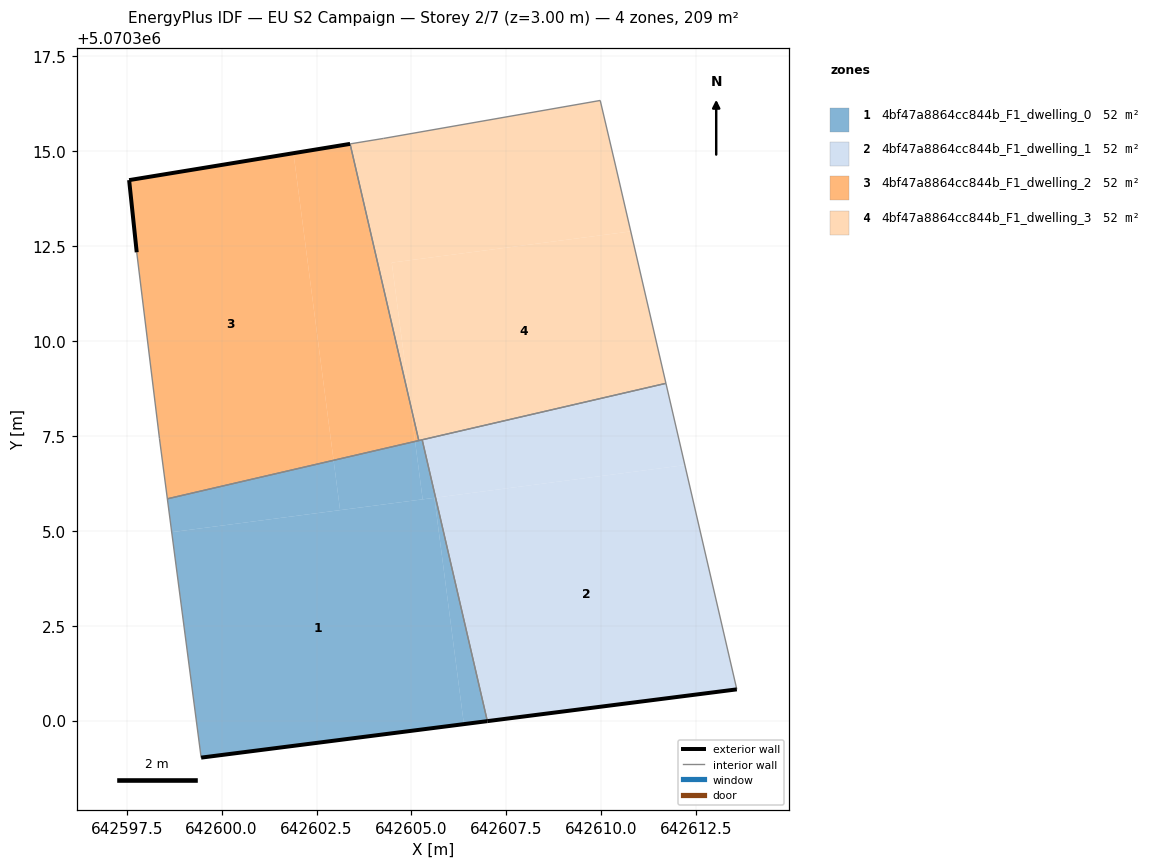
=== STOREY PLAN SPEC (per zone: floor XY polygon, exterior-wall plan segments, windows/doors) ===
zone 1: 4bf47a8864cc844b_F1_dwelling_0  (52.3 m²)
  floor: (642606.38, 5070299.91) (642605.60, 5070305.87) (642598.69, 5070304.96) (642599.46, 5070299.03)
  floor: (642603.12, 5070305.54) (642602.95, 5070306.86) (642598.57, 5070305.84) (642598.69, 5070304.96)
  floor: (642607.00, 5070299.99) (642605.64, 5070305.87) (642605.60, 5070305.87) (642606.38, 5070299.91)
  floor: (642605.64, 5070305.87) (642605.28, 5070307.40) (642605.19, 5070307.38) (642605.10, 5070307.35) (642605.30, 5070305.83)
  floor: (642605.30, 5070305.83) (642605.10, 5070307.35) (642602.95, 5070306.86) (642603.12, 5070305.54)
  exterior wall: (642607.00, 5070299.99) – (642599.46, 5070299.03)  [7.6 m]
  interior walls: 4
zone 2: 4bf47a8864cc844b_F1_dwelling_1  (52.3 m²)
  floor: (642613.57, 5070300.82) (642612.20, 5070306.73) (642605.64, 5070305.87) (642607.00, 5070299.99)
  floor: (642612.20, 5070306.73) (642611.70, 5070308.88) (642605.28, 5070307.40) (642605.64, 5070305.87)
  exterior wall: (642613.57, 5070300.82) – (642607.00, 5070299.99)  [6.6 m]
  interior walls: 3
zone 3: 4bf47a8864cc844b_F1_dwelling_2  (52.3 m²)
  floor: (642602.95, 5070306.86) (642601.89, 5070314.95) (642597.56, 5070314.24) (642597.76, 5070312.34) (642598.36, 5070307.43) (642598.57, 5070305.84)
  floor: (642605.10, 5070307.35) (642604.96, 5070308.37) (642603.38, 5070315.19) (642601.89, 5070314.95) (642602.95, 5070306.86)
  floor: (642605.19, 5070307.38) (642604.96, 5070308.37) (642605.10, 5070307.35)
  exterior wall: (642597.76, 5070312.34) – (642597.56, 5070314.24)  [1.9 m]
  exterior wall: (642597.56, 5070314.24) – (642603.38, 5070315.19)  [5.9 m]
  interior walls: 4
zone 4: 4bf47a8864cc844b_F1_dwelling_3  (52.3 m²)
  floor: (642611.70, 5070308.88) (642610.78, 5070312.89) (642604.48, 5070312.06) (642604.96, 5070308.37) (642605.19, 5070307.38)
  floor: (642610.78, 5070312.89) (642610.37, 5070314.63) (642609.97, 5070316.33) (642604.27, 5070315.34) (642603.38, 5070315.19) (642604.96, 5070308.37) (642604.48, 5070312.06)
  interior walls: 7

=== DERIVED (storey summary) ===
Building: EU S2 Campaign
Storey: 2 of 7  (floor level z = 3.00 m)
Storey gross floor area: 209.3 m²
Zones on this storey: 4
  - 4bf47a8864cc844b_F1_dwelling_0: floor 52.3 m²; exterior wall 7.6 m (22.8 m²); WWR 0.0%
  - 4bf47a8864cc844b_F1_dwelling_1: floor 52.3 m²; exterior wall 6.6 m (19.9 m²); WWR 0.0%
  - 4bf47a8864cc844b_F1_dwelling_2: floor 52.3 m²; exterior wall 7.8 m (23.4 m²); WWR 0.0%
  - 4bf47a8864cc844b_F1_dwelling_3: floor 52.3 m²
Zone adjacency (shared interzone walls):
  - 4bf47a8864cc844b_F1_dwelling_0 ↔ 4bf47a8864cc844b_F1_dwelling_1
  - 4bf47a8864cc844b_F1_dwelling_0 ↔ 4bf47a8864cc844b_F1_dwelling_2
  - 4bf47a8864cc844b_F1_dwelling_0 ↔ 4bf47a8864cc844b_F1_dwelling_3
  - 4bf47a8864cc844b_F1_dwelling_1 ↔ 4bf47a8864cc844b_F1_dwelling_3
  - 4bf47a8864cc844b_F1_dwelling_2 ↔ 4bf47a8864cc844b_F1_dwelling_3